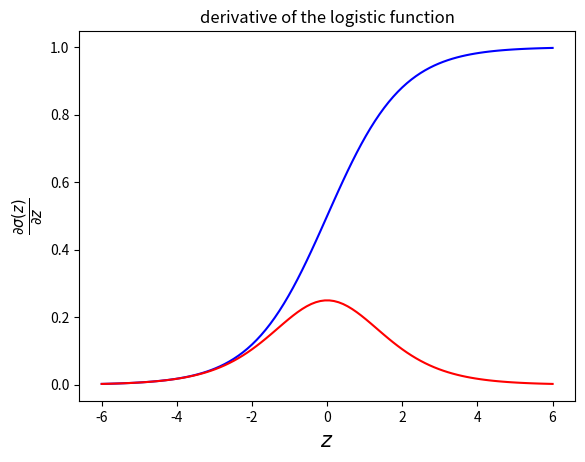

Write Python code to recreate this figure.
#coding:utf-8
from __future__ import print_function

import numpy as np
import matplotlib.pyplot as plt

# Define the logistic function
def logistic(z):
    return 1/(1+np.exp(-z))

# Plot the logistic function
z = np.linspace(-6,6,100)
plt.plot(z,logistic(z),'b-')
plt.xlabel('$z$', fontsize=15)
plt.ylabel('$\sigma(z)$', fontsize=15)
plt.title('logistic function')
plt.grid()
plt.show()

'''
logistic_derivative(z)函数实现了Logistic函数的求导。
'''
# Define the logistic function
def logistic_derivative(z):
    return logistic(z)*(1-logistic(z))

# Plot the derivative of the logistic function
z = np.linspace(-6,6,100)
plt.plot(z, logistic_derivative(z), 'r-')
plt.xlabel('$z$', fontsize=15)
plt.ylabel('$\\frac{\\partial \\sigma(z)}{\\partial z}$', fontsize=15)
plt.title('derivative of the logistic function')
plt.grid()
plt.show()
